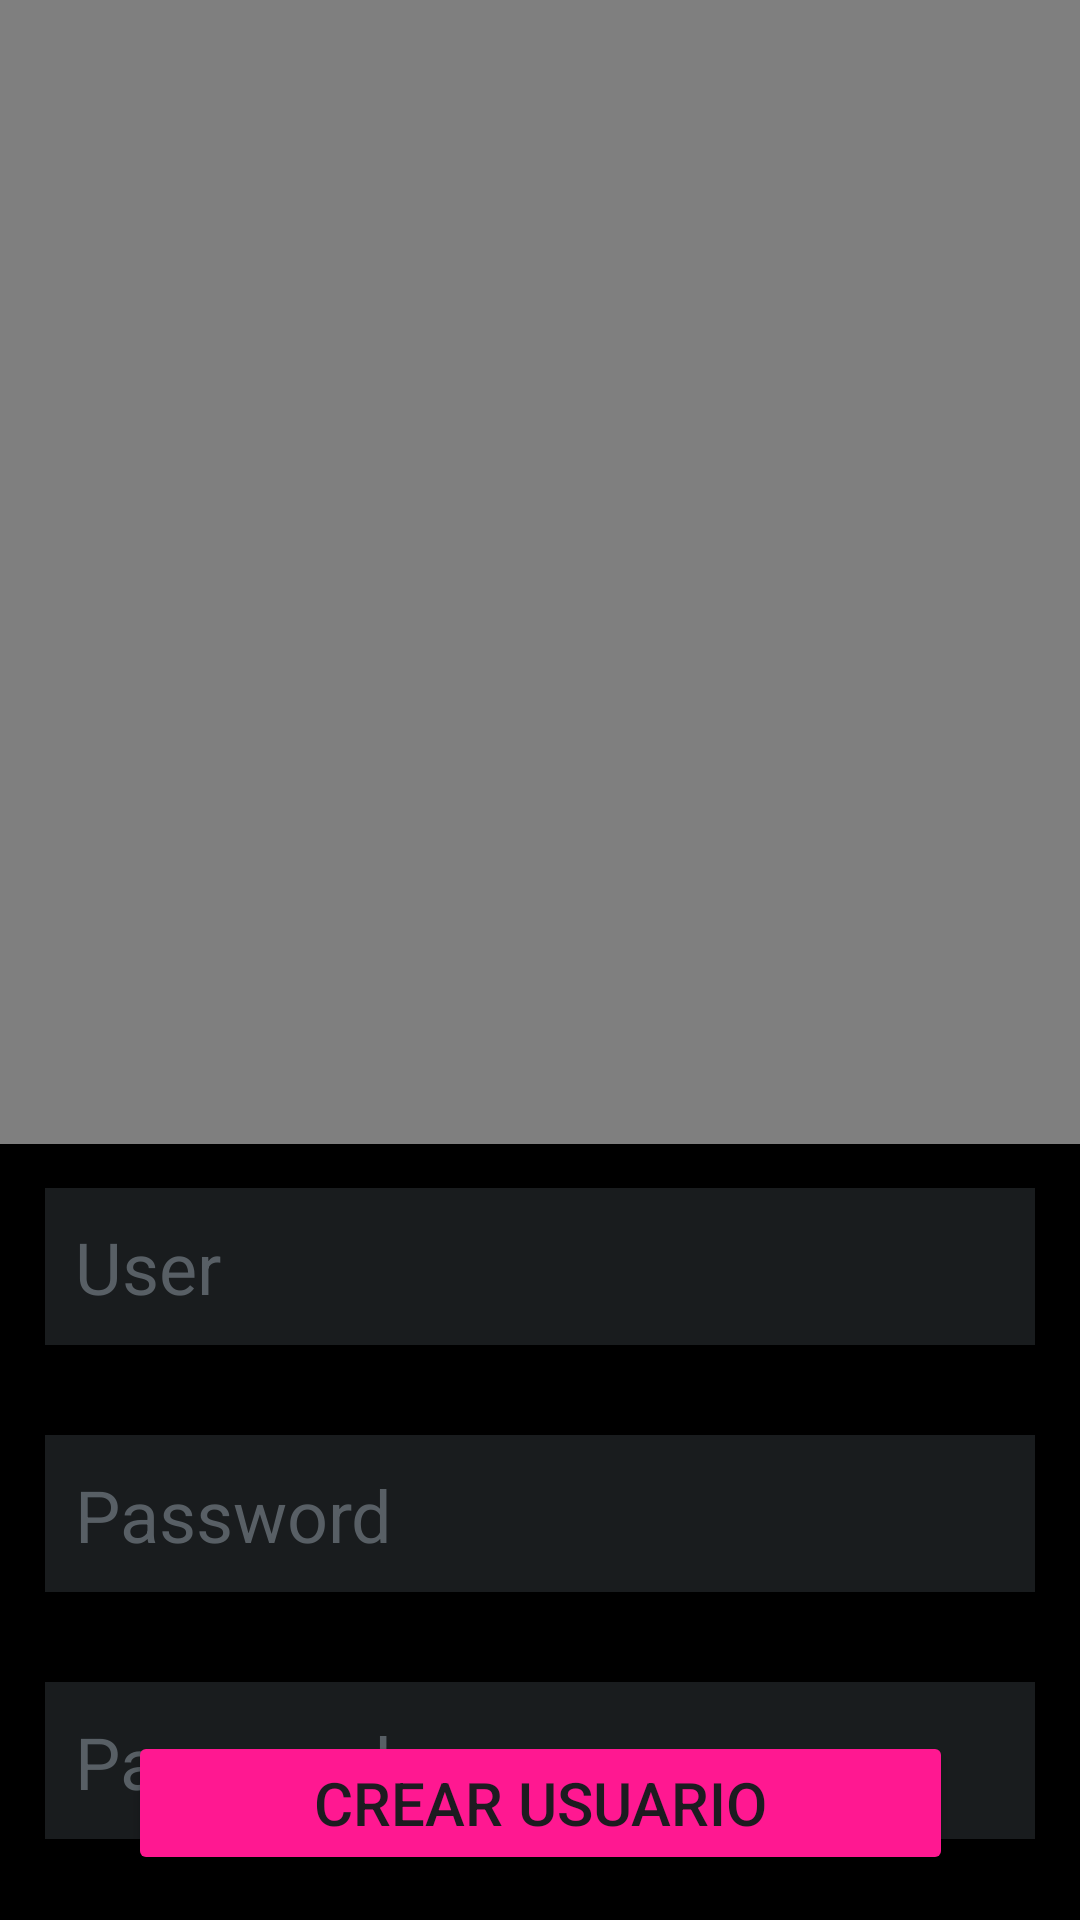

Reconstruct the res/layout file that produces this screen, plus the resources it refers to.
<!-- AndroidManifest.xml: application theme Base.Theme.DefinitiveProjecy -->
<!-- res/layout/activity_create_user.xml -->
<?xml version="1.0" encoding="utf-8"?>
<androidx.constraintlayout.widget.ConstraintLayout xmlns:android="http://schemas.android.com/apk/res/android"
    xmlns:app="http://schemas.android.com/apk/res-auto"
    xmlns:tools="http://schemas.android.com/tools"
    android:layout_width="match_parent"
    android:layout_height="match_parent"
    android:background="@color/black"
    tools:context=".ui.CreateUserActivity">

    <VideoView
        android:id="@+id/vv_intro3"
        android:layout_width="417dp"
        android:layout_height="432dp"
        android:textAlignment="center"
        app:layout_constraintBottom_toTopOf="@+id/et_user"
        app:layout_constraintEnd_toEndOf="parent"
        app:layout_constraintHeight_percent="0.5"
        app:layout_constraintStart_toStartOf="parent"
        app:layout_constraintTop_toTopOf="parent"
        app:layout_constraintWidth_percent="1.0" />

    <EditText
        android:id="@+id/et_user"
        android:layout_width="match_parent"
        android:layout_height="wrap_content"
        android:layout_margin="15dp"
        android:background="@color/material_dynamic_neutral10"
        android:ems="10"
        android:hint="@string/et_user"
        android:inputType="text"
        android:padding="10dp"
        android:textColor="@color/deep_pink"
        android:textColorHint="@color/material_dynamic_neutral_variant40"
        android:textSize="24sp"
        app:layout_constraintBottom_toTopOf="@+id/et_password"
        app:layout_constraintEnd_toEndOf="parent"
        app:layout_constraintStart_toStartOf="parent"
        app:layout_constraintTop_toBottomOf="@+id/vv_intro3" />

    <EditText
        android:id="@+id/et_password"
        android:layout_width="match_parent"
        android:layout_height="wrap_content"
        android:layout_margin="15dp"
        android:layout_marginStart="15dp"
        android:layout_marginTop="15dp"
        android:layout_marginEnd="14dp"
        android:layout_marginBottom="18dp"
        android:background="@color/material_dynamic_neutral10"
        android:ems="10"
        android:hint="@string/et_password"
        android:inputType="textPassword"
        android:padding="10dp"
        android:textColor="@color/deep_pink"
        android:textColorHint="@color/material_dynamic_neutral_variant40"
        android:textSize="24sp"
        app:layout_constraintBottom_toTopOf="@+id/et_password_confirm"
        app:layout_constraintEnd_toEndOf="parent"
        app:layout_constraintStart_toStartOf="parent"
        app:layout_constraintTop_toBottomOf="@+id/et_user" />

    <EditText
        android:id="@+id/et_password_confirm"
        android:layout_width="match_parent"
        android:layout_height="wrap_content"
        android:layout_margin="15dp"
        android:background="@color/material_dynamic_neutral10"
        android:ems="10"
        android:hint="@string/et_password"
        android:inputType="textPassword"
        android:padding="10dp"
        android:textColor="@color/deep_pink"
        android:textColorHint="@color/material_dynamic_neutral_variant40"
        android:textSize="24sp"
        app:layout_constraintBottom_toTopOf="@+id/btn_createUser"
        app:layout_constraintEnd_toEndOf="parent"
        app:layout_constraintHorizontal_bias="0.551"
        app:layout_constraintStart_toStartOf="parent"
        app:layout_constraintTop_toBottomOf="@+id/et_password"
        app:layout_constraintVertical_bias="0.3" />

    <Button
        android:id="@+id/btn_createUser"
        android:layout_width="275dp"
        android:layout_height="wrap_content"
        android:layout_margin="15dp"
        android:backgroundTint="@color/deep_pink"
        android:text="Crear usuario"
        android:textSize="20sp"
        app:layout_constraintBottom_toBottomOf="parent"
        app:layout_constraintEnd_toEndOf="parent"
        app:layout_constraintStart_toStartOf="parent" />

</androidx.constraintlayout.widget.ConstraintLayout>
<!-- resources referenced by this layout -->
<resources>
  <color name="black">#FF000000</color>
  <color name="deep_pink">#FF1891</color>
  <string name="et_password">Password\n</string>
  <string name="et_user">User</string>
  <style name="Base.Theme.DefinitiveProjecy" parent="Theme.Material3.Light.NoActionBar">
          
          <item name="colorPrimary">@color/school_bus_yellow</item>
          <item name="colorPrimaryVariant">@color/deep_pink</item>
          <item name="colorSecondary">@color/palatinate_blue</item>
          <item name="colorSecondaryVariant">@color/white</item>
  
          
          <item name="colorSurface">@color/white</item>
          <item name="colorOnPrimary">@color/black</item>
          <item name="colorOnSecondary">@color/white</item>
          <item name="colorOnBackground">@color/black</item>
          <item name="colorOnSurface">@color/black</item>
      </style>
  <color name="school_bus_yellow">#FFDF00</color>
  <color name="palatinate_blue">#0235FF</color>
  <color name="white">#FFFFFFFF</color>
</resources>
